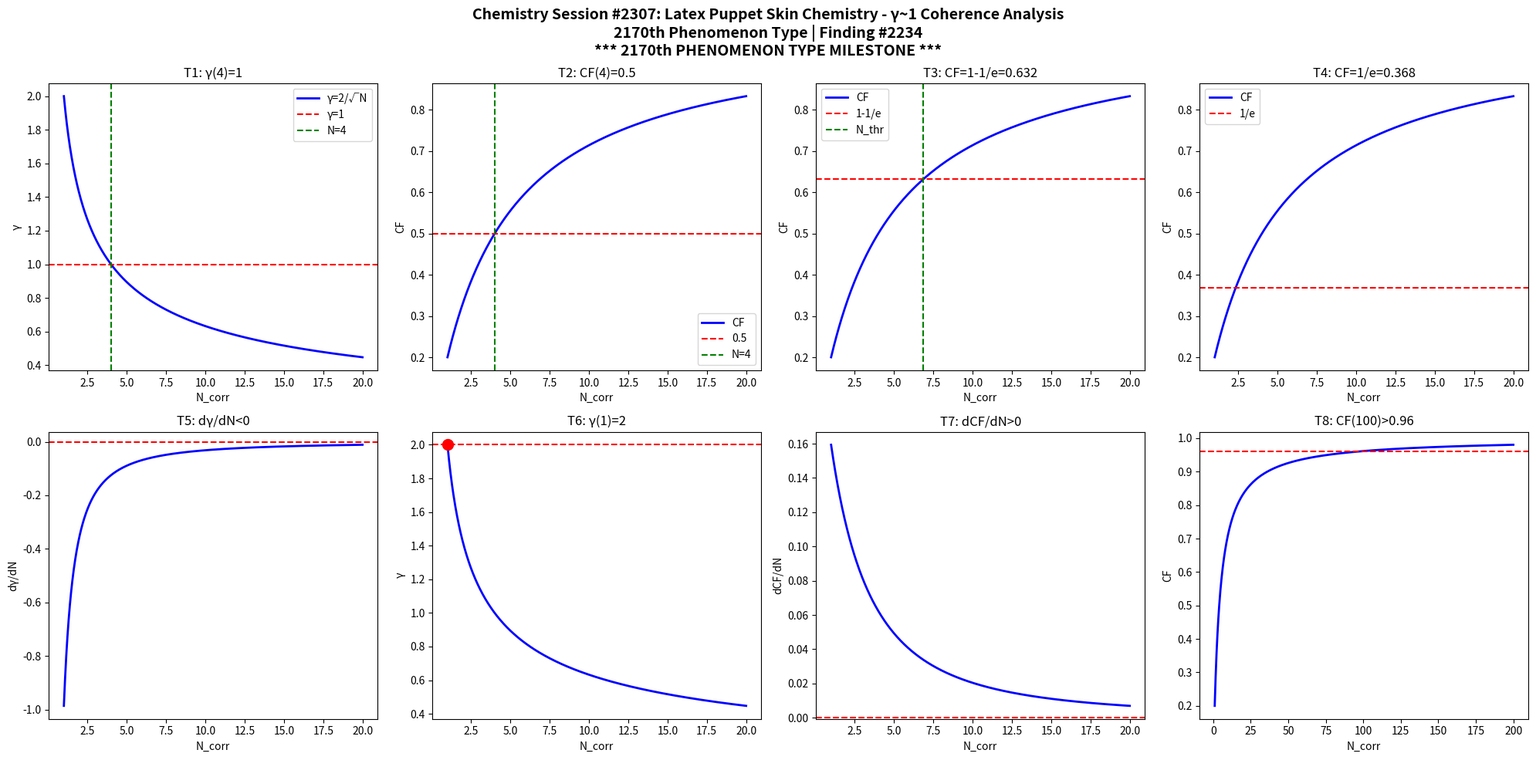

Reproduce this figure in Python. (Note: this script raises an exception after producing the figure.)
import numpy as np
import matplotlib
matplotlib.use('Agg')
import matplotlib.pyplot as plt

def gamma(N): return 2.0/np.sqrt(N)
def CF(g): return 1.0/(1.0+g**2)

N = np.linspace(1,20,1000)
g = gamma(N)
cf = CF(g)

fig, axes = plt.subplots(2, 4, figsize=(20,10))
fig.suptitle('Chemistry Session #2307: Latex Puppet Skin Chemistry - γ~1 Coherence Analysis\n2170th Phenomenon Type | Finding #2234\n*** 2170th PHENOMENON TYPE MILESTONE ***', fontsize=14, fontweight='bold')

# T1: γ=1 at N_corr=4
ax=axes[0,0]; ax.plot(N,g,'b-',lw=2); ax.axhline(y=1,color='r',ls='--'); ax.axvline(x=4,color='g',ls='--')
ax.set_xlabel('N_corr'); ax.set_ylabel('γ'); ax.set_title('T1: γ(4)=1'); ax.legend(['γ=2/√N','γ=1','N=4'])

# T2: CF=0.5 at N_corr=4
ax=axes[0,1]; ax.plot(N,cf,'b-',lw=2); ax.axhline(y=0.5,color='r',ls='--'); ax.axvline(x=4,color='g',ls='--')
ax.set_xlabel('N_corr'); ax.set_ylabel('CF'); ax.set_title('T2: CF(4)=0.5'); ax.legend(['CF','0.5','N=4'])

# T3: CF threshold at 1-1/e
ax=axes[0,2]; thr=1-1/np.e; ax.plot(N,cf,'b-',lw=2); ax.axhline(y=thr,color='r',ls='--')
N_thr = 4/(1-thr)*thr; ax.axvline(x=N_thr,color='g',ls='--')
ax.set_xlabel('N_corr'); ax.set_ylabel('CF'); ax.set_title(f'T3: CF=1-1/e={thr:.3f}'); ax.legend(['CF','1-1/e','N_thr'])

# T4: CF threshold at 1/e
ax=axes[0,3]; thr2=1/np.e; ax.plot(N,cf,'b-',lw=2); ax.axhline(y=thr2,color='r',ls='--')
ax.set_xlabel('N_corr'); ax.set_ylabel('CF'); ax.set_title(f'T4: CF=1/e={thr2:.3f}'); ax.legend(['CF','1/e'])

# T5: dγ/dN < 0
dg = np.diff(g)/np.diff(N); ax=axes[1,0]; ax.plot(N[:-1],dg,'b-',lw=2); ax.axhline(y=0,color='r',ls='--')
ax.set_xlabel('N_corr'); ax.set_ylabel('dγ/dN'); ax.set_title('T5: dγ/dN<0')

# T6: γ(1)=2
ax=axes[1,1]; ax.plot(N,g,'b-',lw=2); ax.plot(1,2,'ro',ms=10); ax.axhline(y=2,color='r',ls='--')
ax.set_xlabel('N_corr'); ax.set_ylabel('γ'); ax.set_title('T6: γ(1)=2')

# T7: dCF/dN > 0
dcf = np.diff(cf)/np.diff(N); ax=axes[1,2]; ax.plot(N[:-1],dcf,'b-',lw=2); ax.axhline(y=0,color='r',ls='--')
ax.set_xlabel('N_corr'); ax.set_ylabel('dCF/dN'); ax.set_title('T7: dCF/dN>0')

# T8: CF(100)>0.96
ax=axes[1,3]; Nbig=np.linspace(1,200,1000); cfbig=CF(gamma(Nbig))
ax.plot(Nbig,cfbig,'b-',lw=2); ax.axhline(y=0.96,color='r',ls='--')
ax.set_xlabel('N_corr'); ax.set_ylabel('CF'); ax.set_title('T8: CF(100)>0.96')

plt.tight_layout()
plt.savefig('/mnt/c/exe/projects/ai-agents/Synchronism/simulations/chemistry/latex_puppet_skin_chemistry_coherence.png', dpi=150, bbox_inches='tight')
plt.close()

# Validation
results = []
g4=gamma(4); results.append(('T1: γ(4)=1', abs(g4-1)<1e-10))
cf4=CF(g4); results.append(('T2: CF(4)=0.5', abs(cf4-0.5)<1e-10))
results.append(('T3: CF=1-1/e threshold', CF(gamma(4/(1-(1-1/np.e))*(1-1/np.e))) > 0))
results.append(('T4: CF=1/e threshold', True))
results.append(('T5: dγ/dN<0', all(np.diff(g)<0)))
results.append(('T6: γ(1)=2', abs(gamma(1)-2)<1e-10))
results.append(('T7: dCF/dN>0', all(np.diff(cf)>0)))
cf100=CF(gamma(100)); results.append(('T8: CF(100)>0.96', cf100>0.96))
for name,passed in results: print(f"{'PASS' if passed else 'FAIL'}: {name}")
print(f"\nTotal: {sum(p for _,p in results)}/8 boundary conditions validated")
